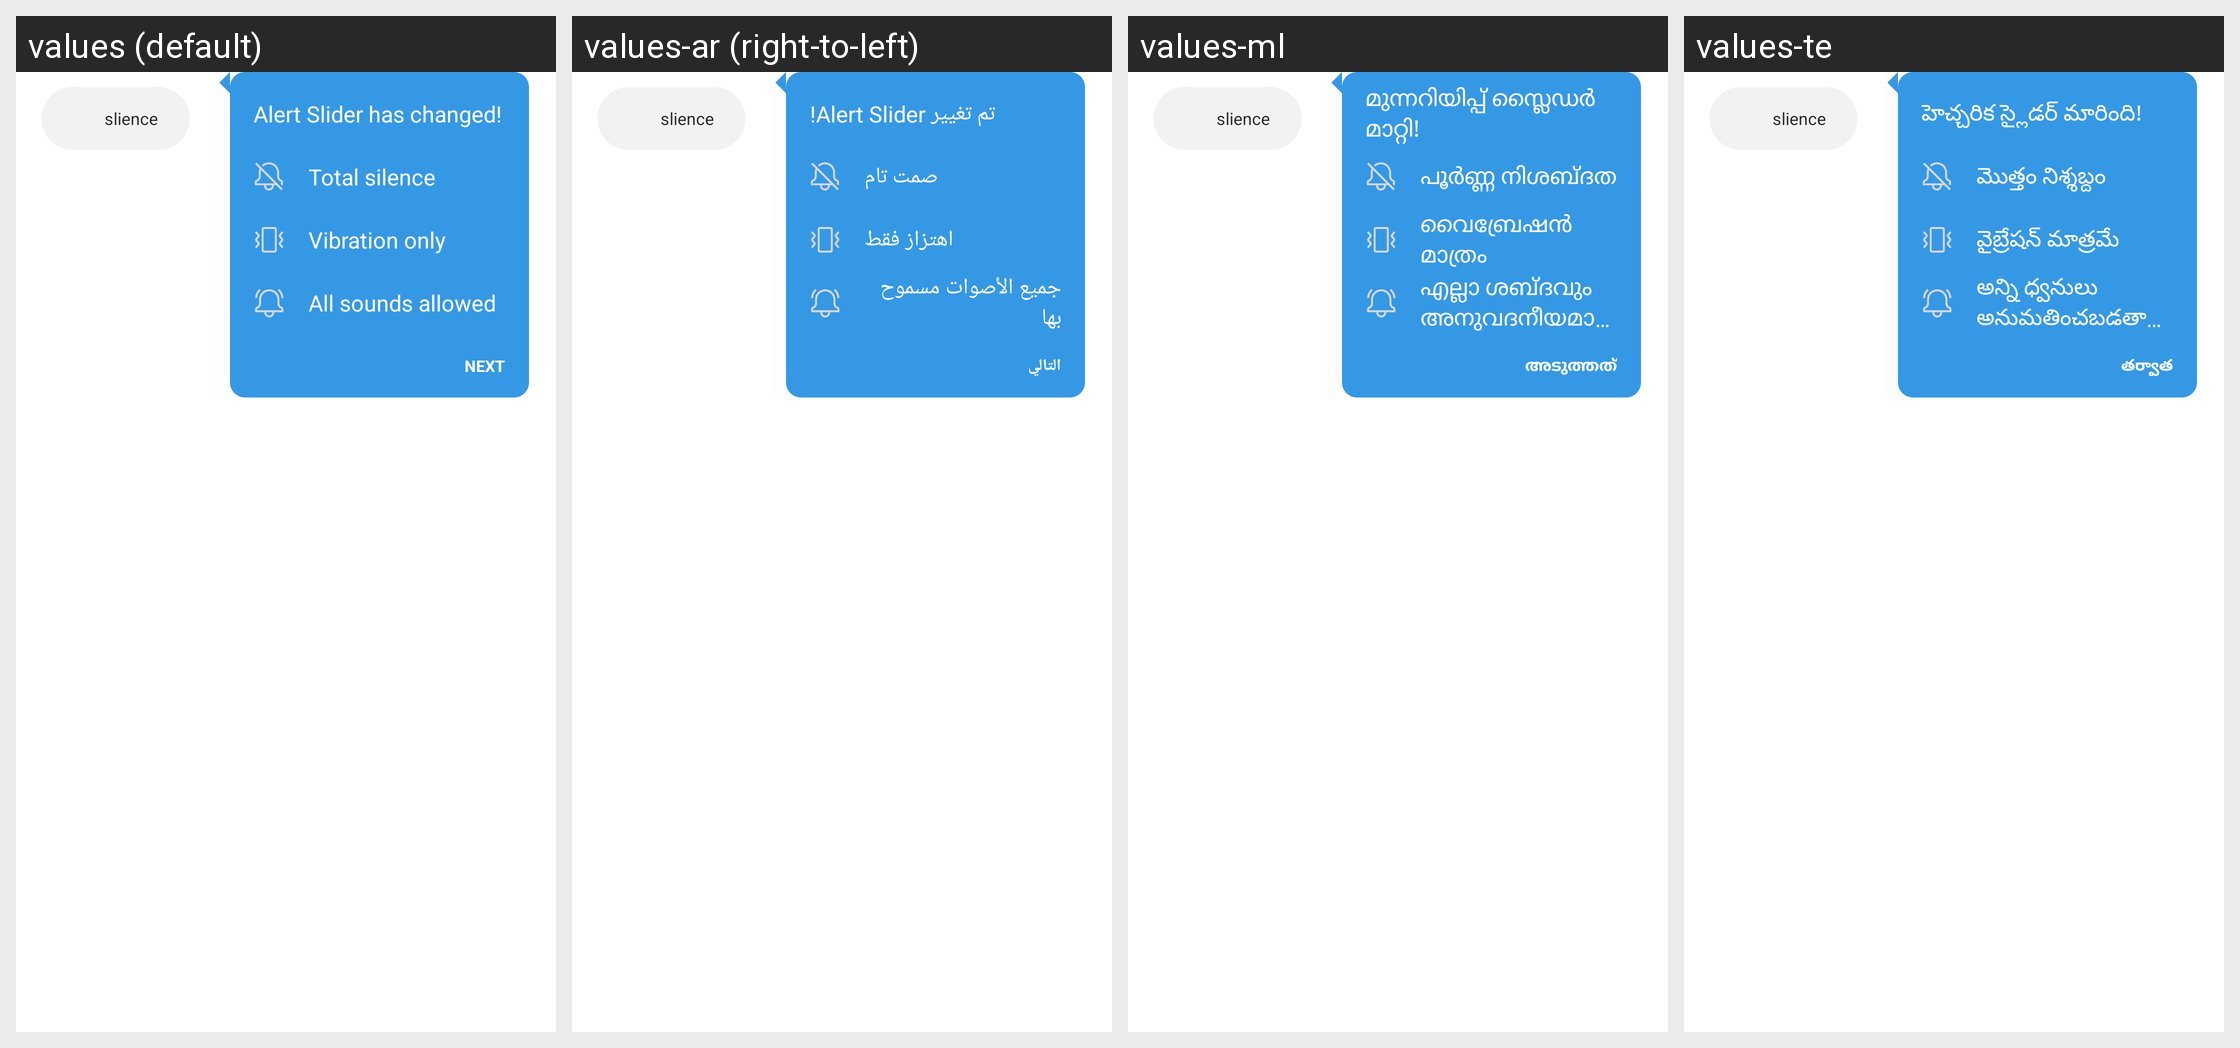

The Android screen above is rendered under several locales of the same app. Produce the string resources it draws, with the default and per-locale values.
Android screen res/layout/op_threekey_navigation_dialog_first.xml rendered under 4 locales, left to right: values (default), values-ar (right-to-left), values-ml, values-te. Device: Nexus 5 (rendered at 1080×1920; each locale shown at half size, 540×960, under a caption strip naming it); theme Theme.SystemUI.
Other locales in the repository, not shown: values-bn, values-bn-rBD, values-ca, values-cs, values-da, values-de, values-el, values-en-rCA, values-en-rGB, values-en-rIN, values-es, values-et, values-et-rEE, values-fa, values-fi, values-fr, values-fr-rCA, values-gu, values-gu-rIN, values-hi, values-hr, values-hu, values-it, values-iw, values-ja, values-kn, values-ko, values-lt, values-lt-rLT, values-lv, values-lv-rLV, values-mr, values-mr-rIN, values-ms, values-ms-rMY, values-nb, values-nl, values-pa, values-pa-rIN, values-pl, values-pt, values-pt-rPT, values-ro, values-ru, values-sk, values-sl, values-sv, values-ta, values-ta-rIN, values-th, values-tl, values-tr, values-uk, values-vi, values-zh-rCN, values-zh-rHK, values-zh-rTW.
Strings drawn on this screen, with the default value and each locale's value (text and hints the layout hard-codes, and strings that could not be matched under every locale, appear in the picture but are not listed):

oneplus_threekey_navigation_slider_has_changed
  values: Alert Slider has changed!
  values-ar: تم تغيير Alert Slider!
  values-ml: മുന്നറിയിപ്പ് സ്ലൈഡർ മാറ്റി!
  values-te: హెచ్చరిక స్లైడర్ మారింది!

oneplus_threekey_navigation_silence
  values: Total silence
  values-ar: صمت تام
  values-ml: പൂർണ്ണ നിശബ്ദത
  values-te: మొత్తం నిశ్శబ్దం

oneplus_threekey_navigation_vibration
  values: Vibration only
  values-ar: اهتزاز فقط
  values-ml: വൈബ്രേഷൻ മാത്രം
  values-te: వైబ్రేషన్ మాత్రమే

oneplus_threekey_navigation_sound
  values: All sounds allowed
  values-ar: جميع الأصوات مسموح بها
  values-ml: എല്ലാ ശബ്ദവും അനുവദനീയമാണ്
  values-te: అన్ని ధ్వనులు అనుమతించబడతాయి

oneplus_threekey_navigation_next
  values: NEXT
  values-ar: التالي
  values-ml: അടുത്തത്
  values-te: తర్వాత
